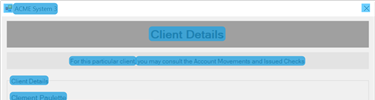
Task: Acme Library
Workflow: CV Click ClientDetails

Step 1: CV Screen Scope 'acme-system3.exe ACME' on 'ClientDetails' (acme-system3.exe)

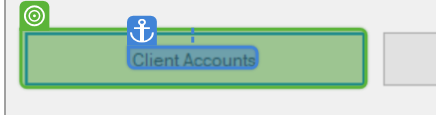
Step 2: CV Click - Button

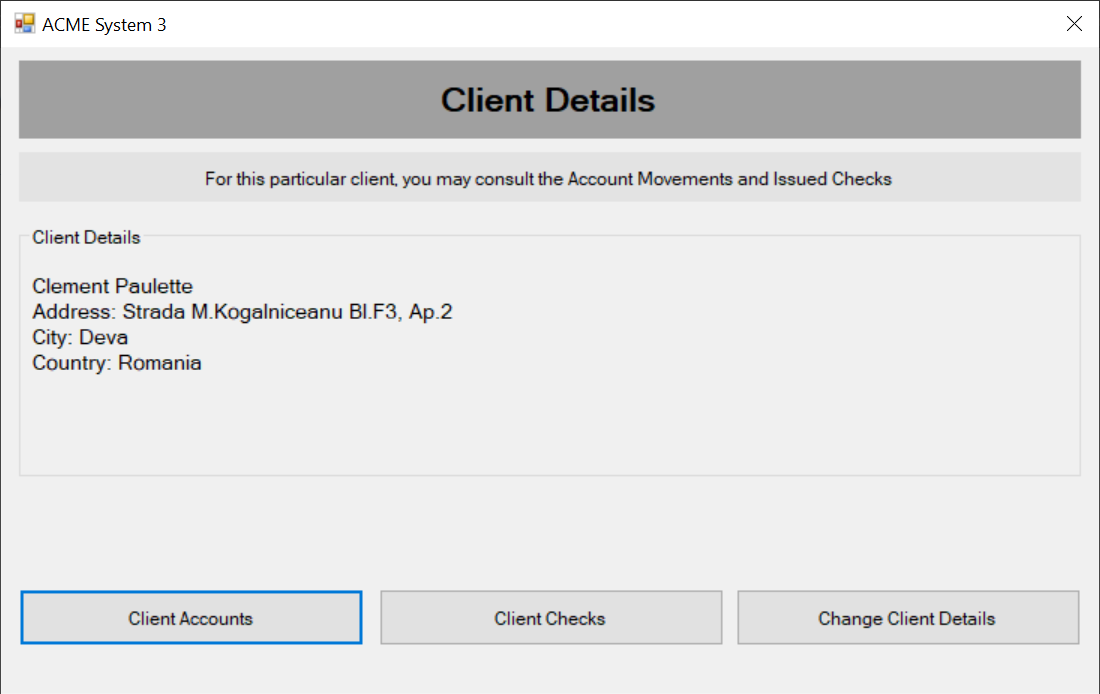
Step 3: Screen CV Click - 'Client Acco (Main)